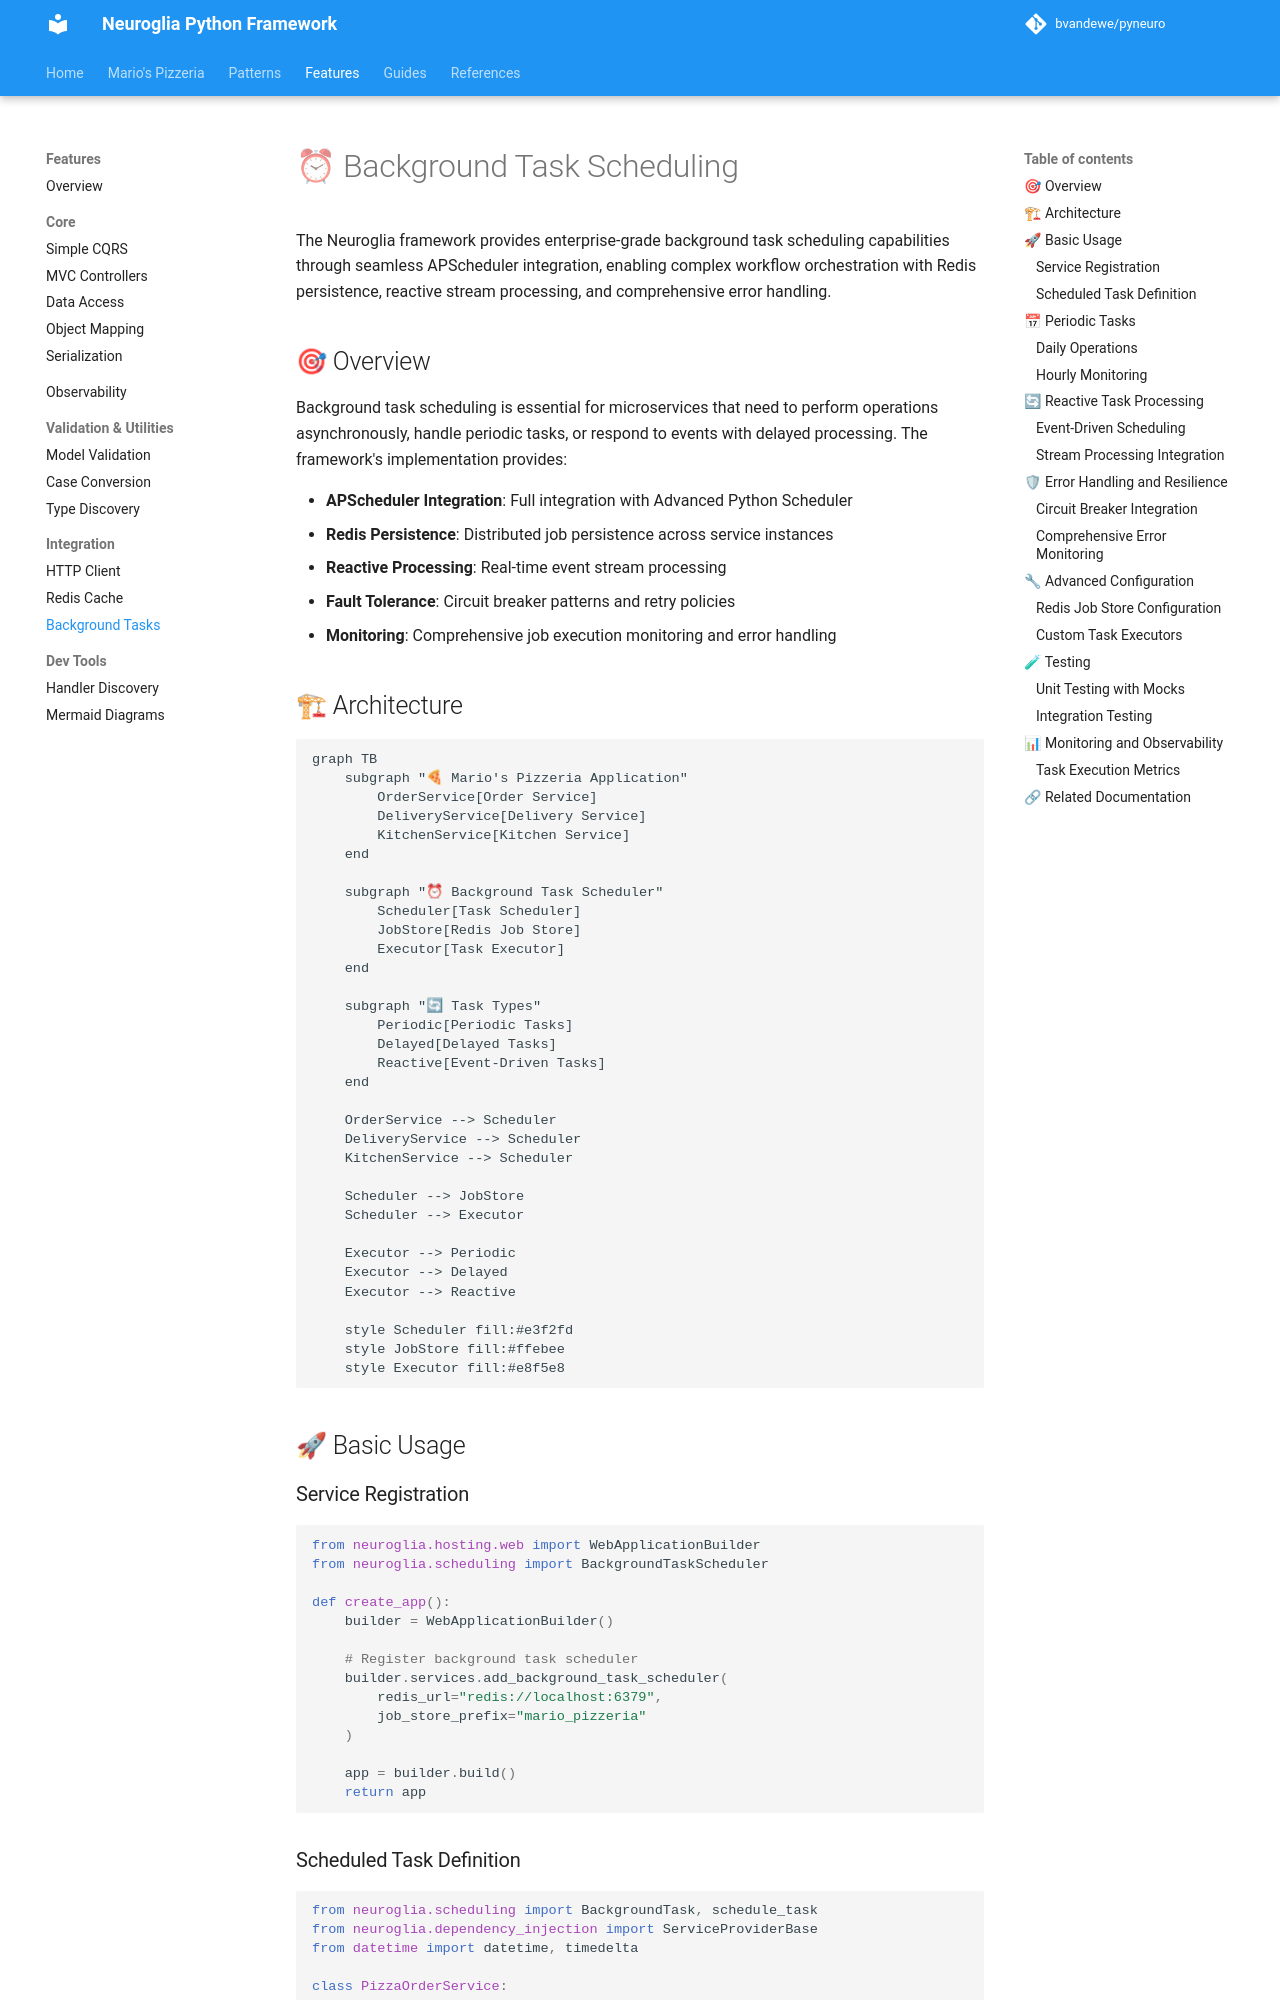

repository: bvandewe/pyneuro · page: features/background-task-scheduling/index.html · generator: mkdocs

# ⏰ Background Task Scheduling

The Neuroglia framework provides enterprise-grade background task scheduling capabilities through seamless APScheduler integration, enabling complex workflow orchestration with Redis persistence, reactive stream processing, and comprehensive error handling.

## 🎯 Overview

Background task scheduling is essential for microservices that need to perform operations asynchronously, handle periodic tasks, or respond to events with delayed processing. The framework's implementation provides:

- **APScheduler Integration**: Full integration with Advanced Python Scheduler
- **Redis Persistence**: Distributed job persistence across service instances
- **Reactive Processing**: Real-time event stream processing
- **Fault Tolerance**: Circuit breaker patterns and retry policies
- **Monitoring**: Comprehensive job execution monitoring and error handling

## 🏗 Architecture

```mermaid
graph TB
    subgraph "🍕 Mario's Pizzeria Application"
        OrderService[Order Service]
        DeliveryService[Delivery Service]
        KitchenService[Kitchen Service]
    end

    subgraph "⏰ Background Task Scheduler"
        Scheduler[Task Scheduler]
        JobStore[Redis Job Store]
        Executor[Task Executor]
    end

    subgraph "🔄 Task Types"
        Periodic[Periodic Tasks]
        Delayed[Delayed Tasks]
        Reactive[Event-Driven Tasks]
    end

    OrderService --> Scheduler
    DeliveryService --> Scheduler
    KitchenService --> Scheduler

    Scheduler --> JobStore
    Scheduler --> Executor

    Executor --> Periodic
    Executor --> Delayed
    Executor --> Reactive

    style Scheduler fill:#e3f2fd
    style JobStore fill:#ffebee
    style Executor fill:#e8f5e8
```

## 🚀 Basic Usage

### Service Registration

```python
from neuroglia.hosting.web import WebApplicationBuilder
from neuroglia.scheduling import BackgroundTaskScheduler

def create_app():
    builder = WebApplicationBuilder()

    # Register background task scheduler
    builder.services.add_background_task_scheduler(
        redis_url="redis://localhost:6379",
        job_store_prefix="mario_pizzeria"
    )

    app = builder.build()
    return app
```
